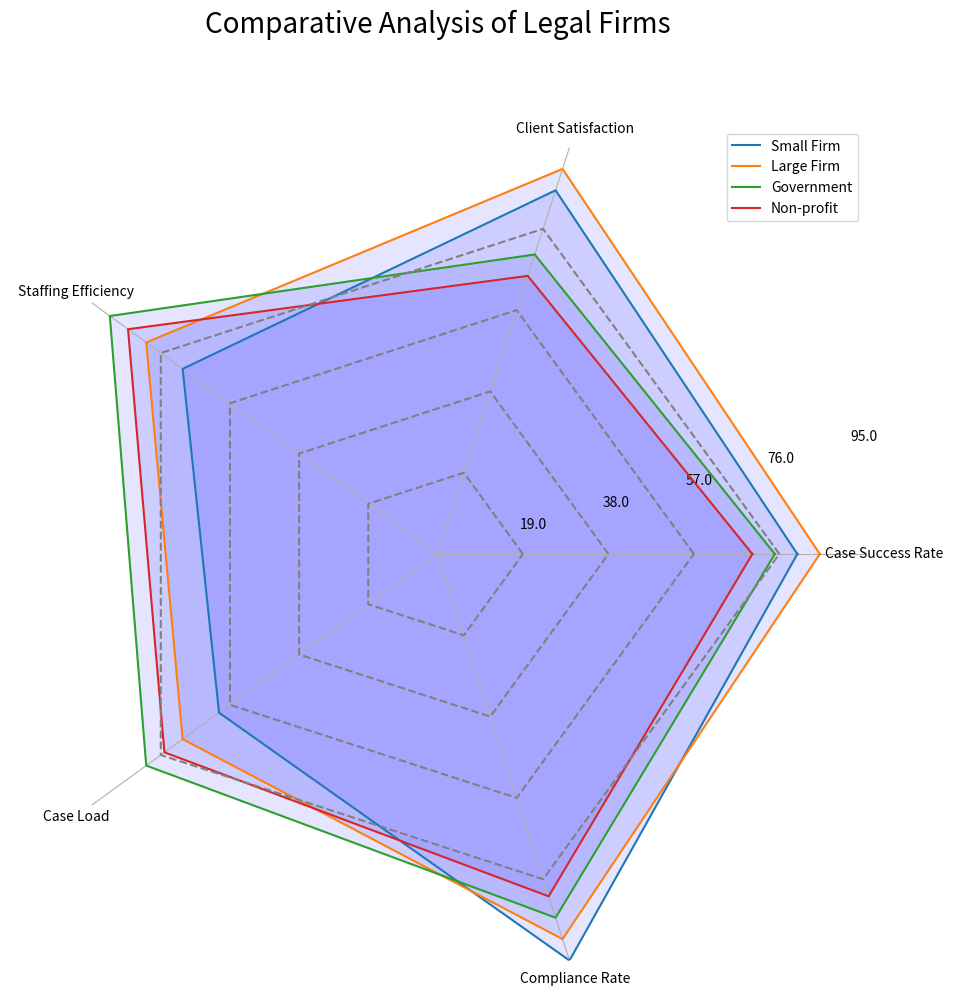

Source code (Python): (Note: this script raises an exception after producing the figure.)
import matplotlib.pyplot as plt
import numpy as np

# Transform the given data into three variables: data_labels, data, line_labels.
data = [
    [80, 85, 75, 70],
    [85, 90, 70, 65],
    [70, 80, 90, 85],
    [60, 70, 80, 75],
    [95, 90, 85, 80]
]
data_labels = ['Case Success Rate', 'Client Satisfaction', 'Staffing Efficiency', 'Case Load', 'Compliance Rate']
line_labels = ['Small Firm', 'Large Firm', 'Government', 'Non-profit']

# Create figure before plotting.
fig = plt.figure(figsize=(10, 10))
ax = plt.subplot(polar=True)

# Evenly space the angles.
angles = np.linspace(0, 2 * np.pi, len(data_labels) + 1, endpoint=True)

# Iterate over each row and plot data.
for i, row in enumerate(np.array(data).T):
    row = np.append(row, row[0])  # Close the plot.
    ax.plot(angles, row, label=line_labels[i])
    ax.fill(angles, row, 'b', alpha=0.1)
    radius = np.full_like(angles, (i + 1) * np.amax(data) / len(data))
    plt.polar(angles, radius, ls='--', color='grey')

# Plot the axis label.
ax.set_thetagrids(angles[:-1] * 180/np.pi, data_labels, wrap=True)
ax.set_rlim(top=np.amax(data))
max_value = np.amax(data)
step_size = max_value / len(data)
ax.set_rgrids([step_size * i for i in range(1, len(data) + 1)], labels=[f'{step_size * i}' for i in range(1, len(data) + 1)], angle=15)

# Plot the legend.
handles, labels = ax.get_legend_handles_labels()
ax.legend(handles, line_labels, loc="upper right")

# Remove the circular gridlines and background.
ax.yaxis.grid(False)
ax.spines['polar'].set_visible(False)

# Title of the figure.
plt.title('Comparative Analysis of Legal Firms', size=20, color='black', y=1.1)

# Save the image.
plt.tight_layout()
plt.savefig('/cpfs01/user/yehancheng/workspace/datasets/SimChartV2/demo/radar_polygon/png/37_2023122292141.png')

# Clear the current figure.
plt.clf()
